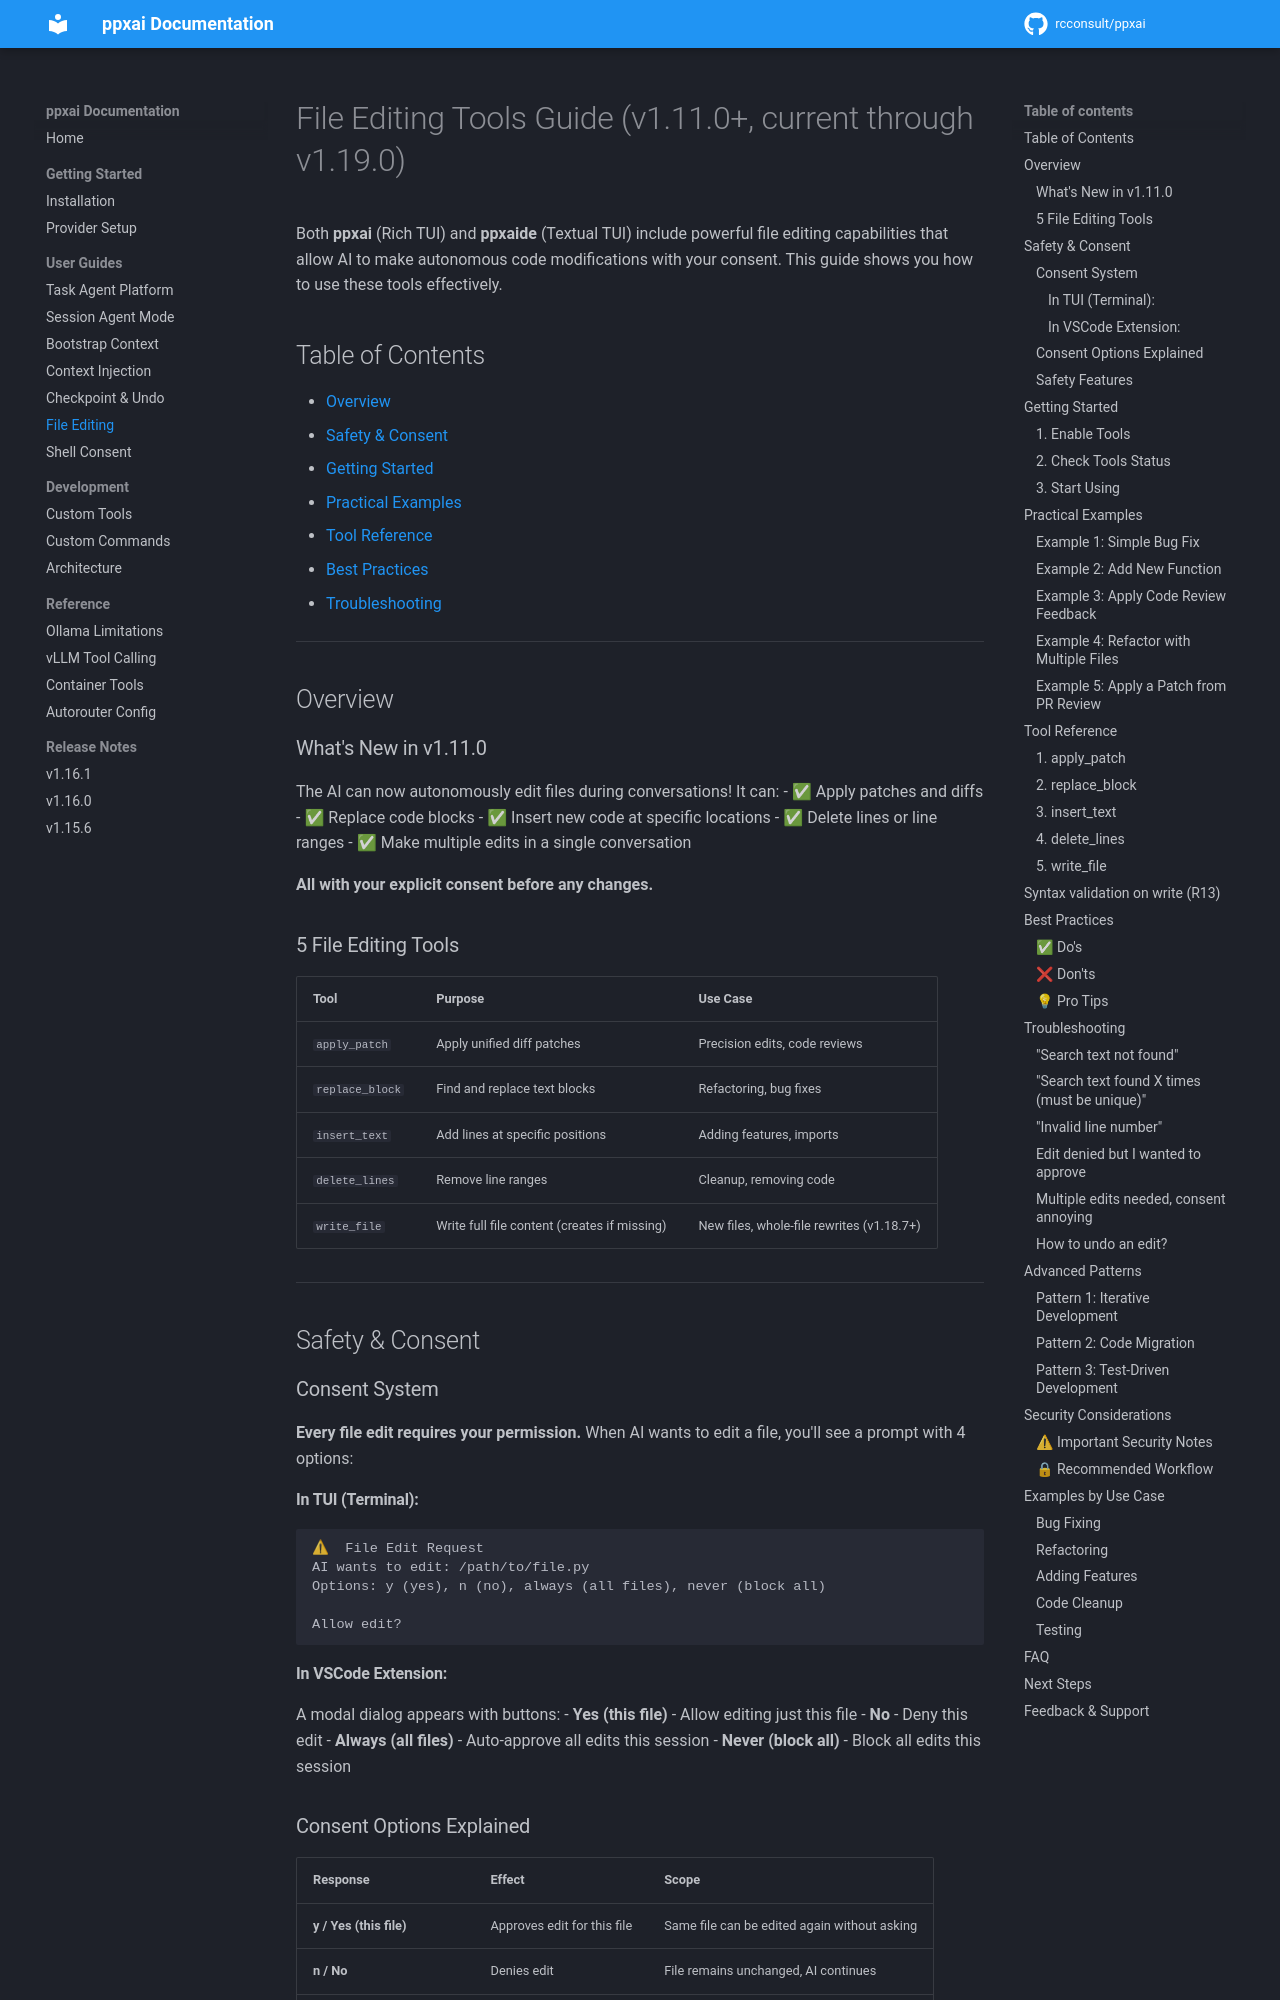

repository: rcconsult/ppxai · page: 1.19.1/file-editing-guide/index.html · generator: mkdocs

# File Editing Tools Guide (v1.11.0+, current through v1.19.0)

Both **ppxai** (Rich TUI) and **ppxaide** (Textual TUI) include powerful file editing capabilities that allow AI to make autonomous code modifications with your consent. This guide shows you how to use these tools effectively.

## Table of Contents

- [Overview](#overview)
- [Safety & Consent](#safety--consent)
- [Getting Started](#getting-started)
- [Practical Examples](#practical-examples)
- [Tool Reference](#tool-reference)
- [Best Practices](#best-practices)
- [Troubleshooting](#troubleshooting)

---

## Overview

### What's New in v1.11.0

The AI can now autonomously edit files during conversations! It can:
- ✅ Apply patches and diffs
- ✅ Replace code blocks
- ✅ Insert new code at specific locations
- ✅ Delete lines or line ranges
- ✅ Make multiple edits in a single conversation

**All with your explicit consent before any changes.**

### 5 File Editing Tools

| Tool | Purpose | Use Case |
|------|---------|----------|
| `apply_patch` | Apply unified diff patches | Precision edits, code reviews |
| `replace_block` | Find and replace text blocks | Refactoring, bug fixes |
| `insert_text` | Add lines at specific positions | Adding features, imports |
| `delete_lines` | Remove line ranges | Cleanup, removing code |
| `write_file` | Write full file content (creates if missing) | New files, whole-file rewrites (v1.18.7+) |

---

## Safety & Consent

### Consent System

**Every file edit requires your permission.** When AI wants to edit a file, you'll see a prompt with 4 options:

#### In TUI (Terminal):
```
⚠  File Edit Request
AI wants to edit: /path/to/file.py
Options: y (yes), n (no), always (all files), never (block all)

Allow edit?
```

#### In VSCode Extension:
A modal dialog appears with buttons:
- **Yes (this file)** - Allow editing just this file
- **No** - Deny this edit
- **Always (all files)** - Auto-approve all edits this session
- **Never (block all)** - Block all edits this session

### Consent Options Explained

| Response | Effect | Scope |
|----------|--------|-------|
| **y / Yes (this file)** | Approves edit for this file | Same file can be edited again without asking |
| **n / No** | Denies edit | File remains unchanged, AI continues |
| **always / Always (all files)** | Approves all edits | All files in this session |
| **never / Never (block all)** | Blocks all edits | No files can be edited this session |
